4-way image classification set "NewDataset5000" from GitHub (CemFurkanKrc/goruntu_isleme); label vocabulary: 10kurus, 25kurus, 50kurus, 5kurus.

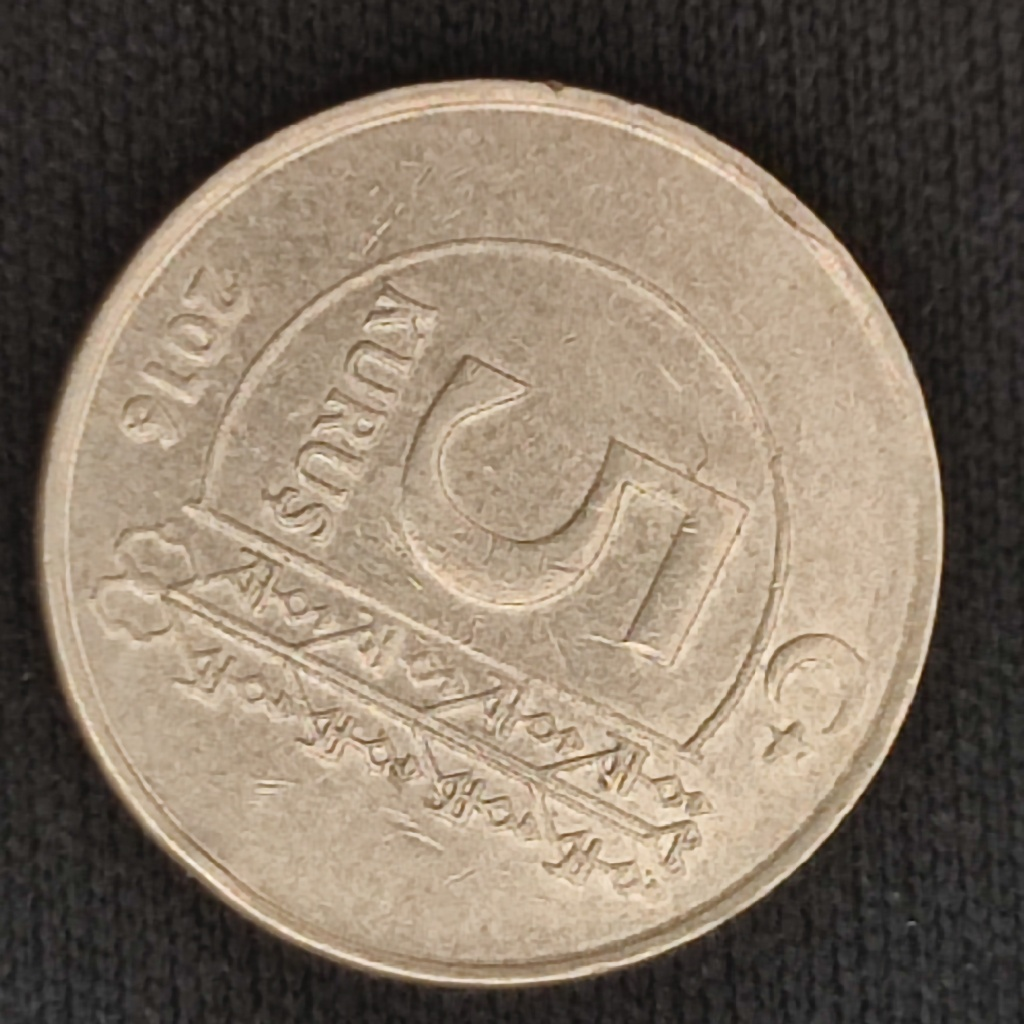
Label: 5kurus

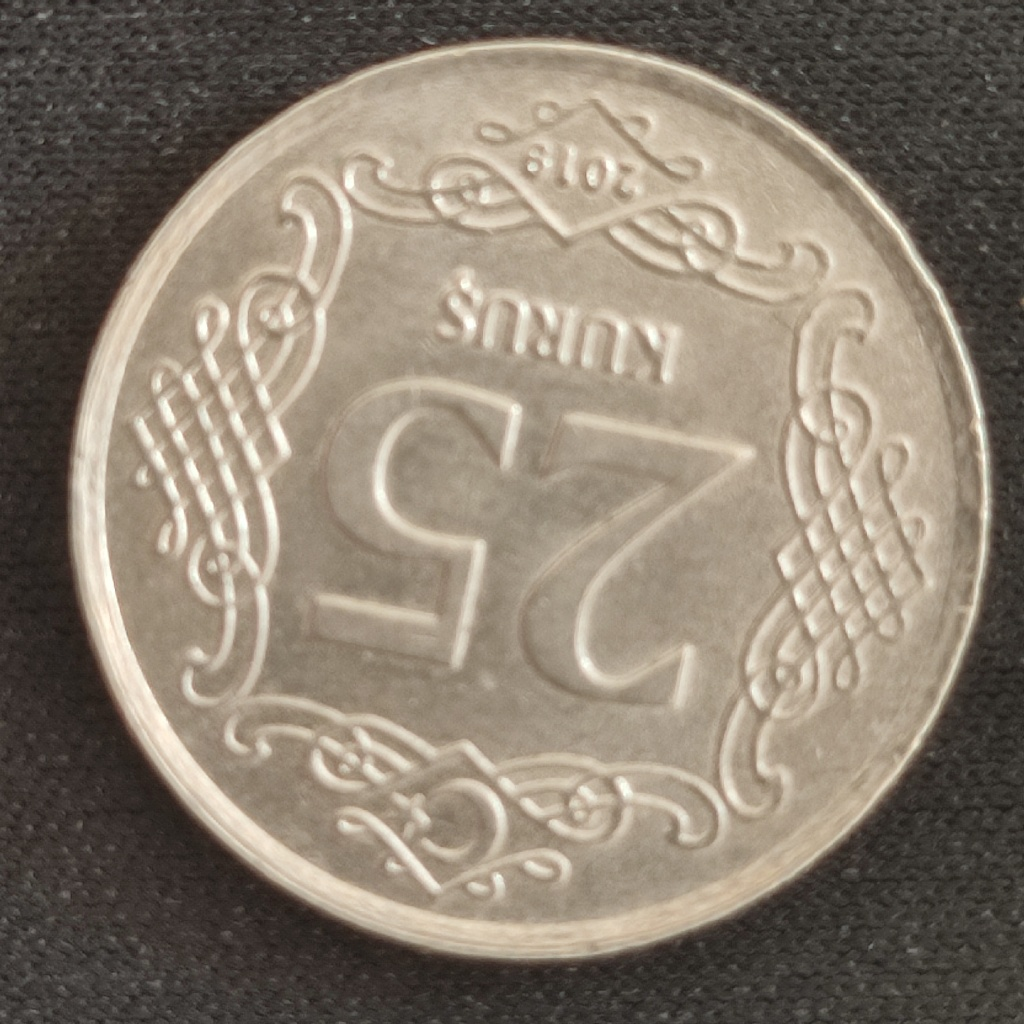
Label: 25kurus

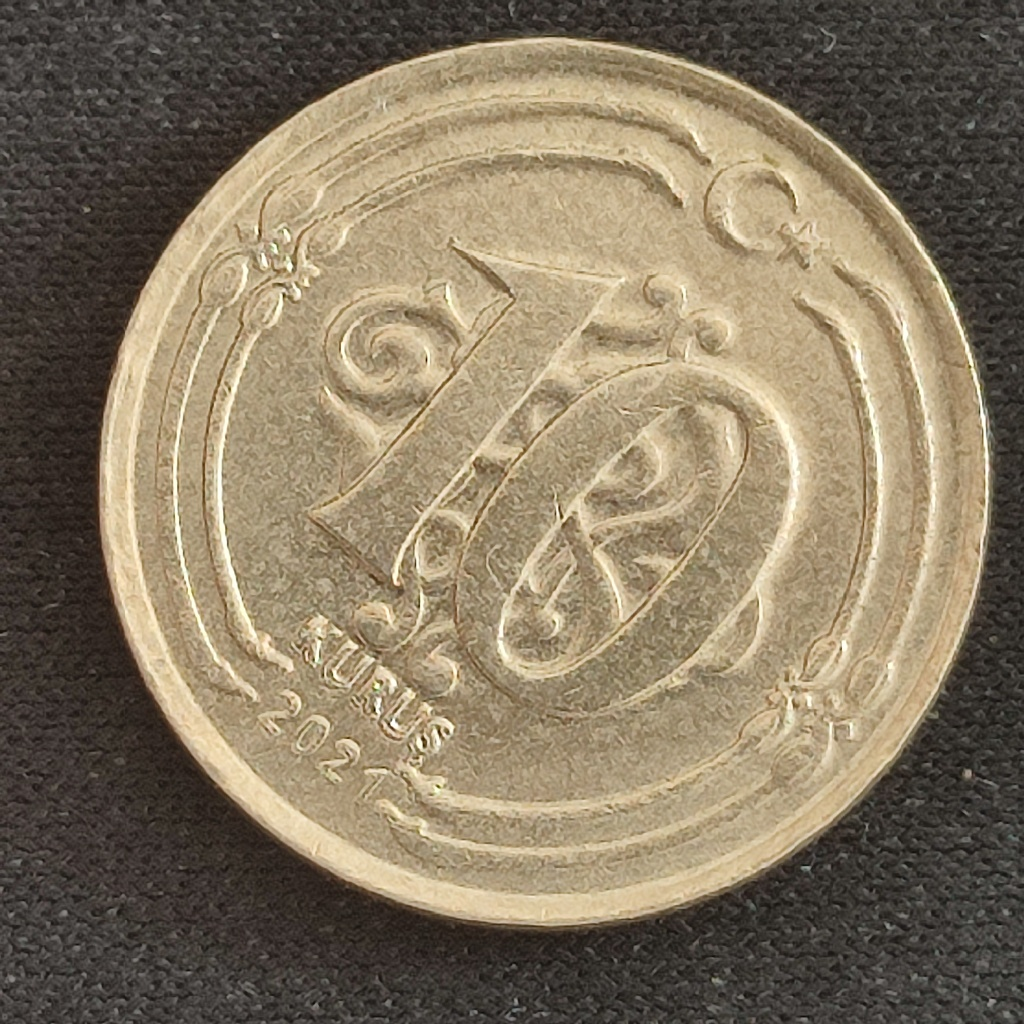
Label: 10kurus

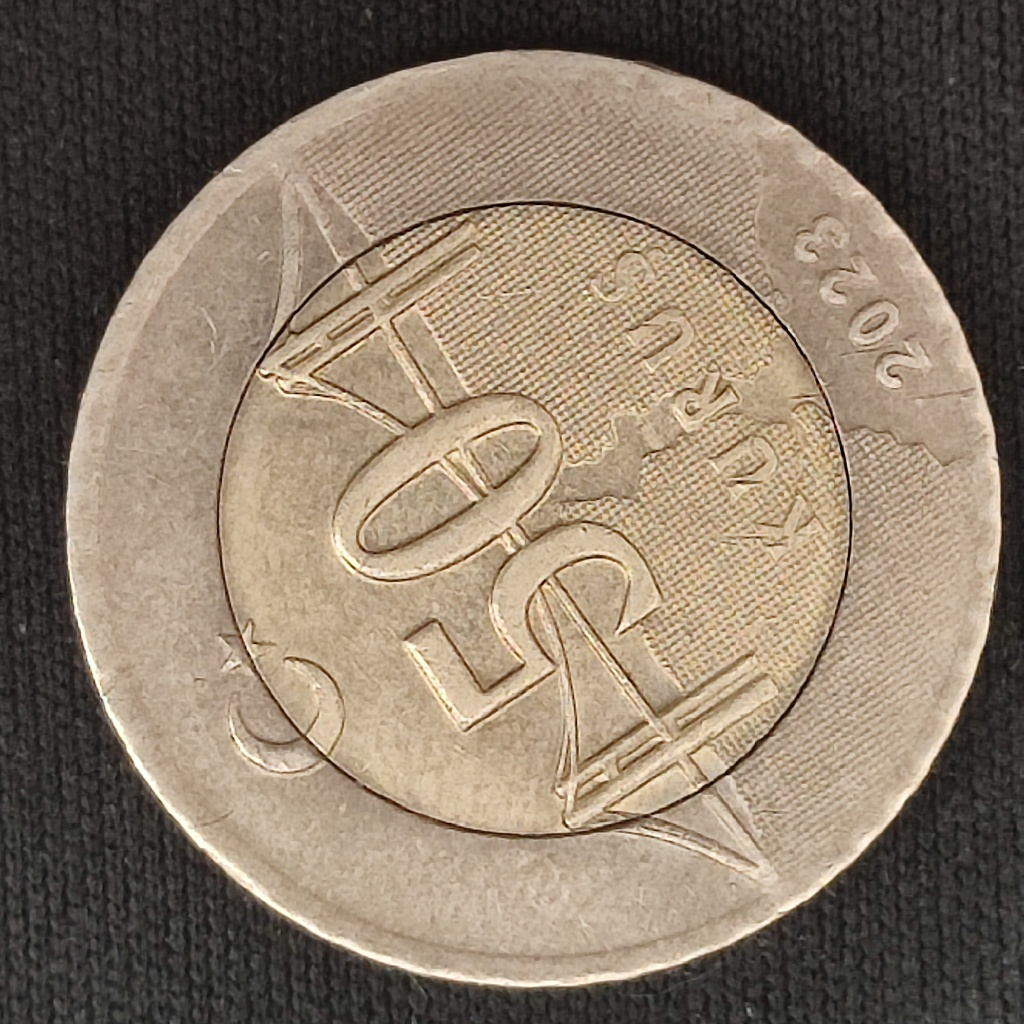
Label: 50kurus

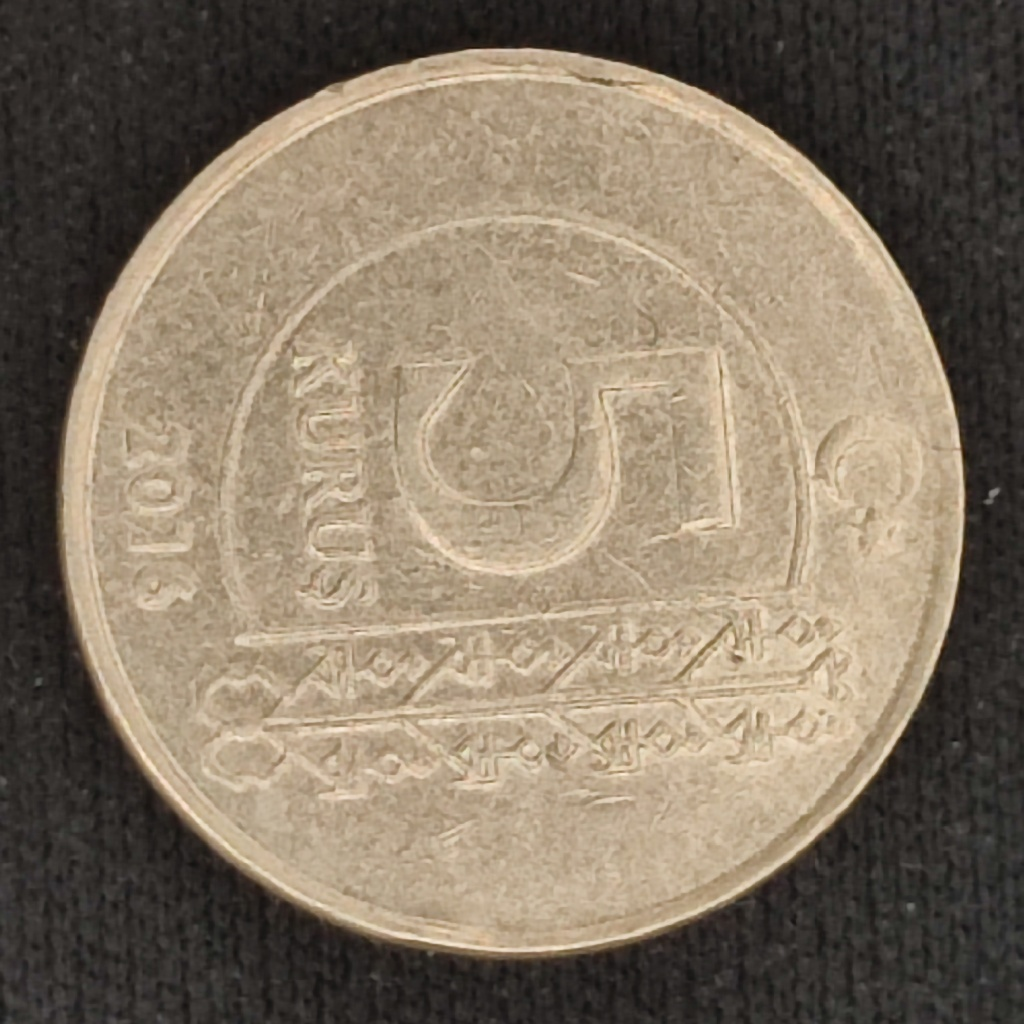
Label: 5kurus

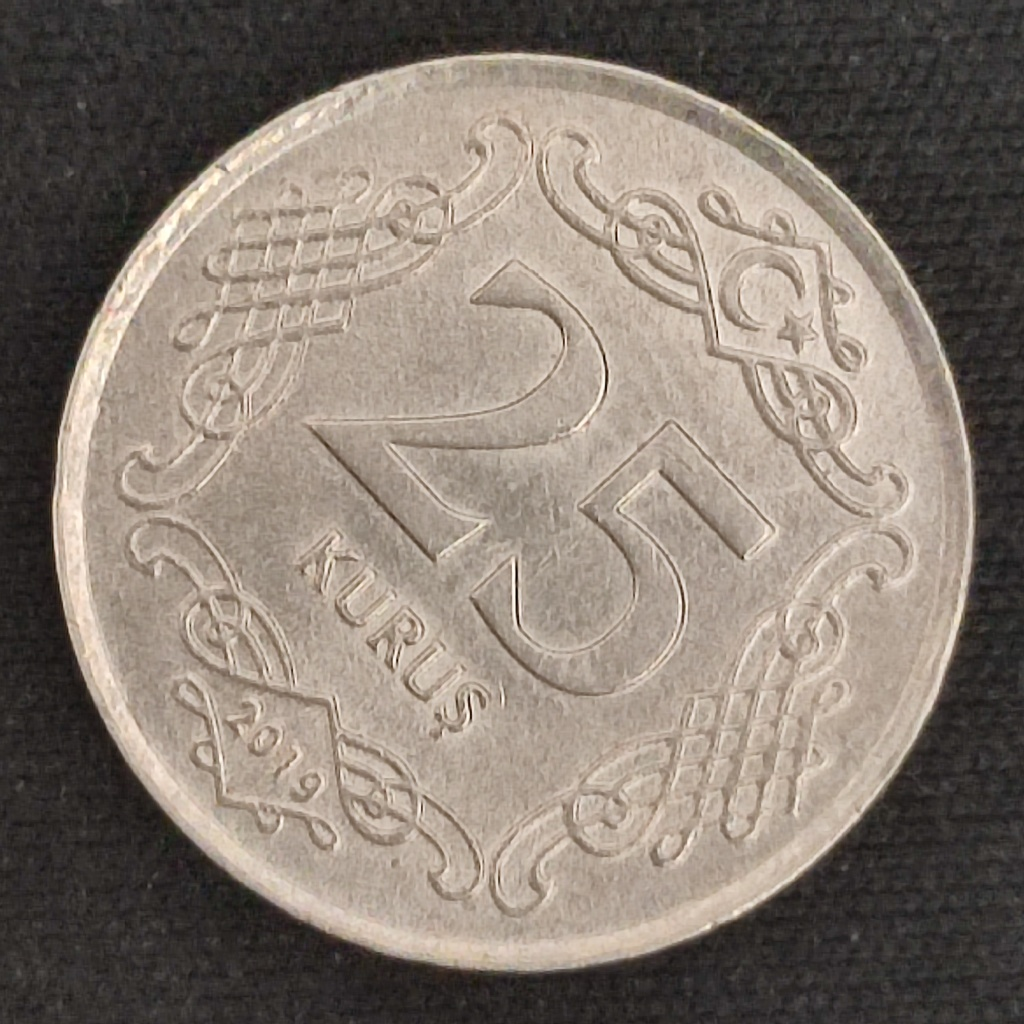
Label: 25kurus
